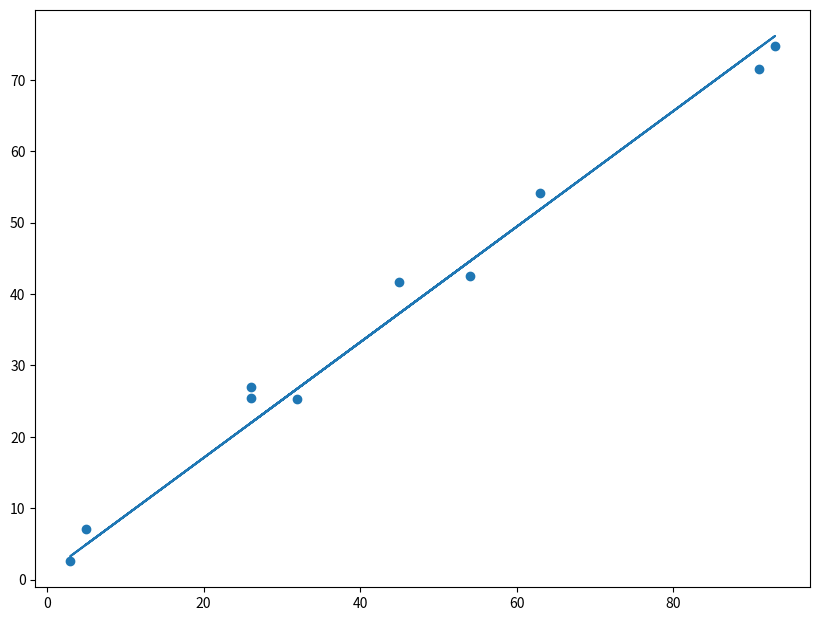

Source code (Python):
import numpy as np


class LinearRegression(object):
    """
    Linear regression model. Can be fit by either OLS or gradient descent.
    """

    def __init__(self):
        self.weights = None
        self.training_loss = None  # Stores training loss after running gradient descent

    def predict(self, X):
        """
        Predict outputs from an array of inputs

        Parameters
        ----------
        X : np.array
            Input data where rows are observations and columns are features

        Returns
        -------
        np.array
            Array of predictions from trained linear regression model

        """
        X = np.insert(X, 0, values=1, axis=1)  # Add constant 1 to start of array

        assert X.shape[1] == len(self.weights), "Input size of {0} does not match expected size of {1}".format(
            X.shape[1], len(self.weights))
        return np.dot(X, self.weights)

    def fit(self, X, y, method='OLS', epochs=None, learning_rate=None, batch_size=None):
        """
        Fit linear regression model given training data and target array

        Parameters
        ----------
        X : np.array
            Input data where rows are observations and columns are features
        y : np.array
            Target values
        method : str
            'OLS' for ordinary least squares solution, 'SGD' for batch gradient descent
        epochs : int
            Number of epochs to run gradient descent
        learning_rate : float
            Learning rate for gradient descent
        batch_size : int
            Batch size for batch gradient descent

        Returns
        -------
        None

        """

        # Add a column of ones to training data
        X = np.insert(X, 0, values=1, axis=1)

        if method == 'OLS':
            ols_weights = np.dot(np.linalg.pinv(np.dot(X.T, X)), np.dot(X.T, y))
            self.weights = ols_weights
        elif method == 'SGD':
            self._gradient_descent(X, y, epochs=epochs, learning_rate=learning_rate, batch_size=batch_size)
        else:
            raise ValueError('Method "{0}" was not recognised. Method must be either "OLS" or "SGD".'.format(method))

        return None

    def _gradient_descent(self, X, y, epochs, learning_rate, batch_size):
        """
        Optimises weights using batch gradient descent

        Parameters
        ----------
        X : np.array
            Input data where rows are observations and columns are features
        y : np.array
            Target values
        epochs : int
            Number of epochs to run gradient descent
        learning_rate : float
            Learning rate for gradient descent
        batch_size : int
            Batch size for batch gradient descent

        Returns
        -------
        None

        """
        num_feats = X.shape[1]
        num_samples = X.shape[0]

        y = y.reshape(num_samples, 1)
        W = np.random.rand(num_feats, 1)
        training_loss_epochs = []

        for ix in range(epochs):
            shuffled_ix = (np.arange(0, len(X)))
            np.random.shuffle(shuffled_ix)
            X = X[shuffled_ix, :]
            y = y[shuffled_ix, :]

            for batch_ix in np.arange(0, X.shape[0], batch_size):
                dW = self._compute_gradient(W, X[batch_ix:batch_ix + batch_size], y[batch_ix:batch_ix + batch_size])
                W -= learning_rate * dW

            if ix % 10 == 0:
                y_pred = np.dot(X, W)
                training_loss = self.mse(y, y_pred)
                print('epoch {0} : training loss {1}'.format(ix, training_loss))
                training_loss_epochs.append(training_loss[0])

        self.weights = W
        self.training_loss = training_loss_epochs
        return None

    @staticmethod
    def _compute_gradient(W, X, y):
        """ Compute gradient

        Returns
        -------
        dW : np.array
            Gradient of weights
        """
        y_pred = np.dot(X, W)
        err = (y - y_pred)
        dW = np.dot(-X.T, err) / len(X)
        return dW

    @staticmethod
    def mse(y, y_pred):
        assert len(y) == len(y_pred)
        loss = (0.5 / len(y)) * np.dot((y - y_pred).T, (y - y_pred))
        return loss

if __name__ == '__main__':
    import matplotlib.pyplot as plt

    # Generate random data
    n_feats = 1
    n_obs = 10
    W = np.random.random((n_feats, 1))
    X = np.random.randint(0, 100, size=[n_obs, n_feats])
    y = np.dot(X, W) + np.random.rand(n_obs, 1) * 10

    # Fit model
    model = LinearRegression()
    model.fit(X, y, method='SGD', batch_size=250, learning_rate=0.0001, epochs=100)

    # Predict
    y_pred = model.predict(X)

    # Plot results
    ax, fig = plt.subplots(figsize=[10, 7.5])
    plt.scatter(X, y)
    plt.plot(X, y_pred)
    plt.show()
